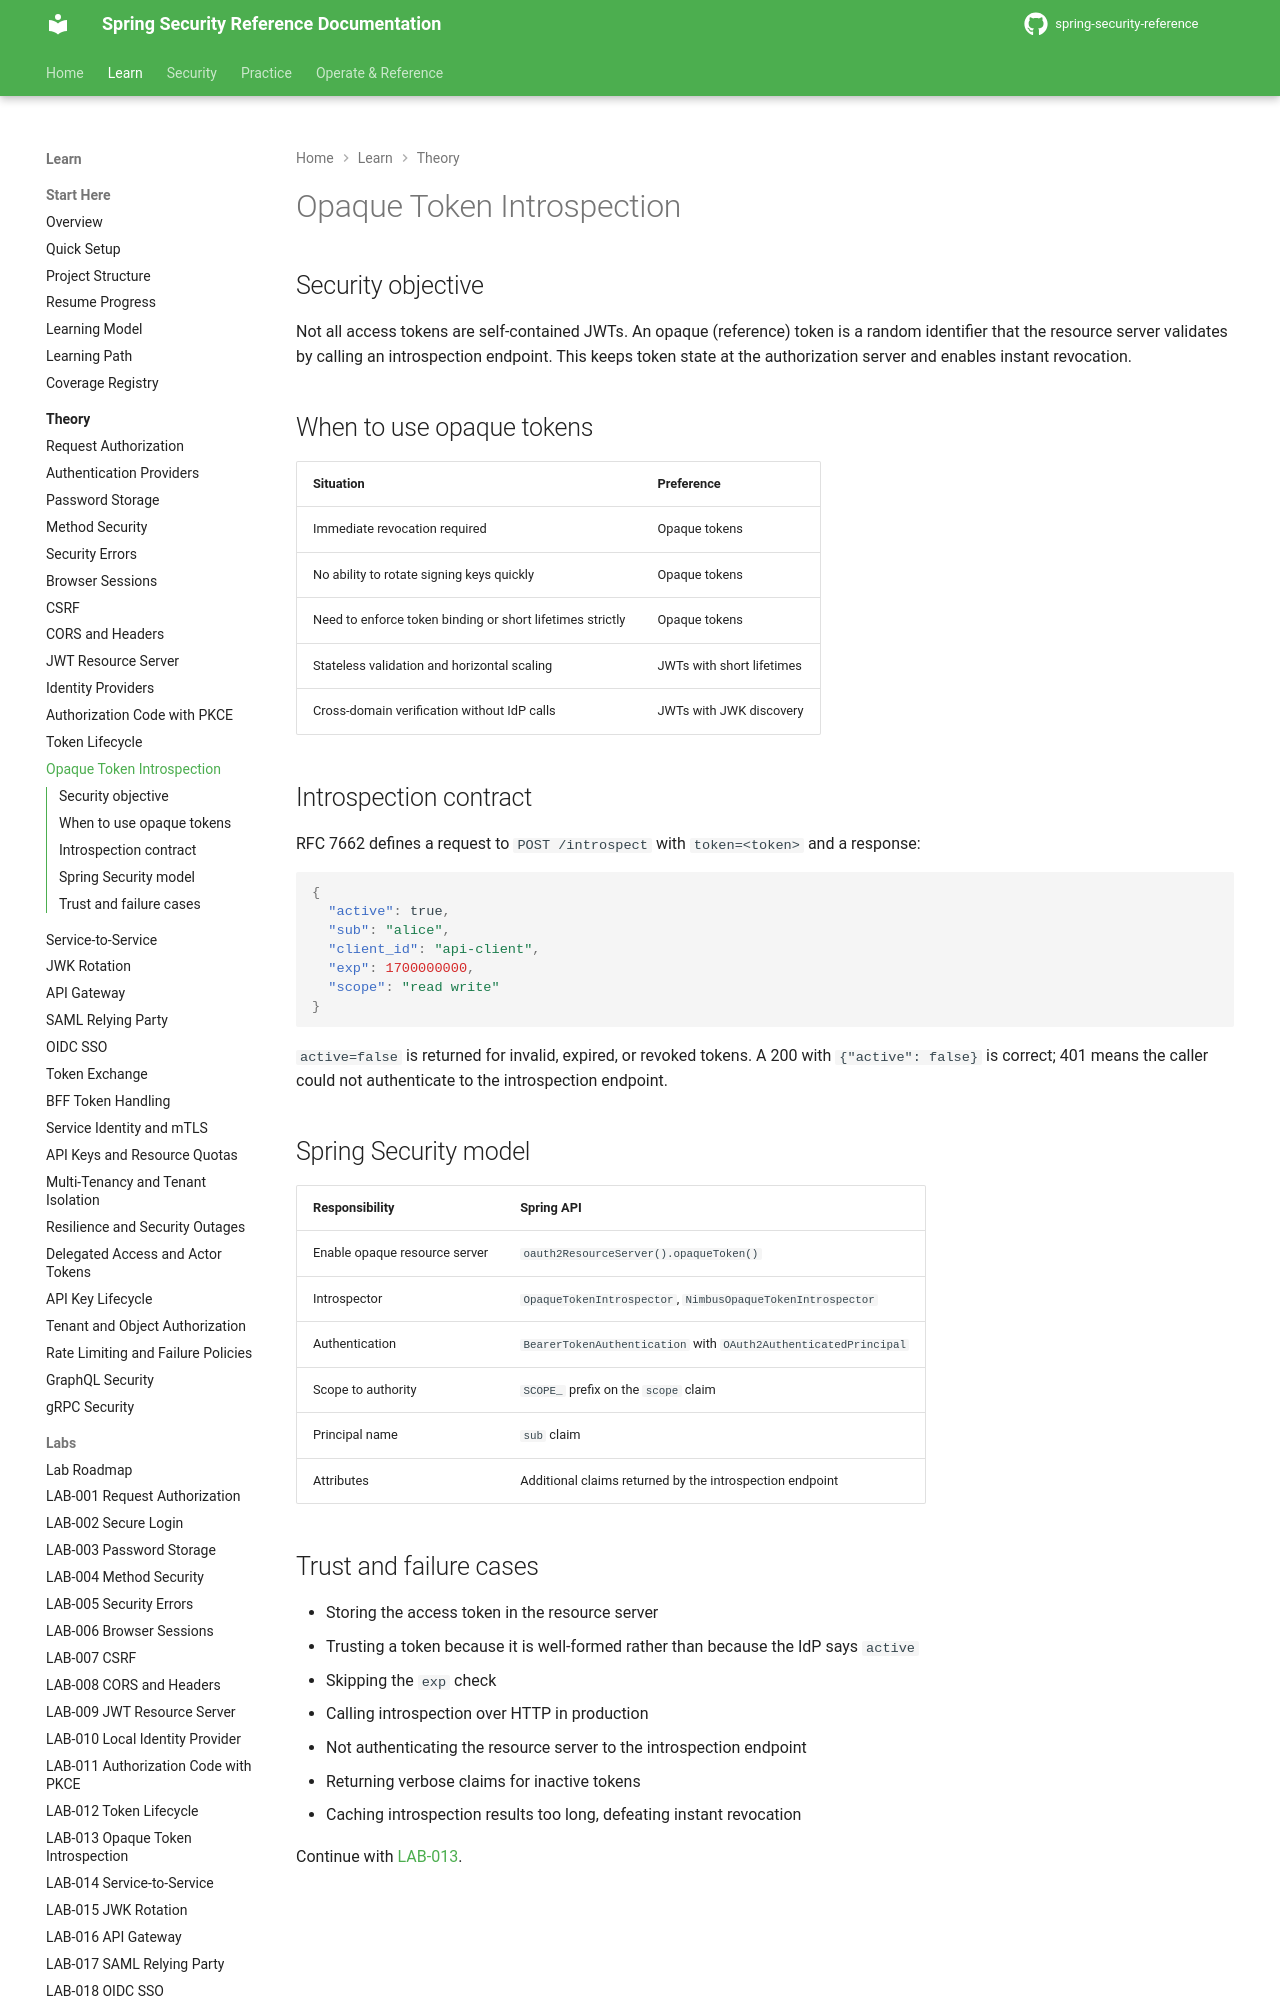

repository: nitinkc/spring-security-reference · page: theory/opaque-token-introspection/index.html · generator: mkdocs

# Opaque Token Introspection

## Security objective

Not all access tokens are self-contained JWTs. An opaque (reference) token is a random identifier that the resource server validates by calling an introspection endpoint. This keeps token state at the authorization server and enables instant revocation.

## When to use opaque tokens

| Situation | Preference |
|---|---|
| Immediate revocation required | Opaque tokens |
| No ability to rotate signing keys quickly | Opaque tokens |
| Need to enforce token binding or short lifetimes strictly | Opaque tokens |
| Stateless validation and horizontal scaling | JWTs with short lifetimes |
| Cross-domain verification without IdP calls | JWTs with JWK discovery |

## Introspection contract

RFC 7662 defines a request to `POST /introspect` with `token=<token>` and a response:

```json
{
  "active": true,
  "sub": "alice",
  "client_id": "api-client",
  "exp": 1700000000,
  "scope": "read write"
}
```

`active=false` is returned for invalid, expired, or revoked tokens. A 200 with `{"active": false}` is correct; 401 means the caller could not authenticate to the introspection endpoint.
